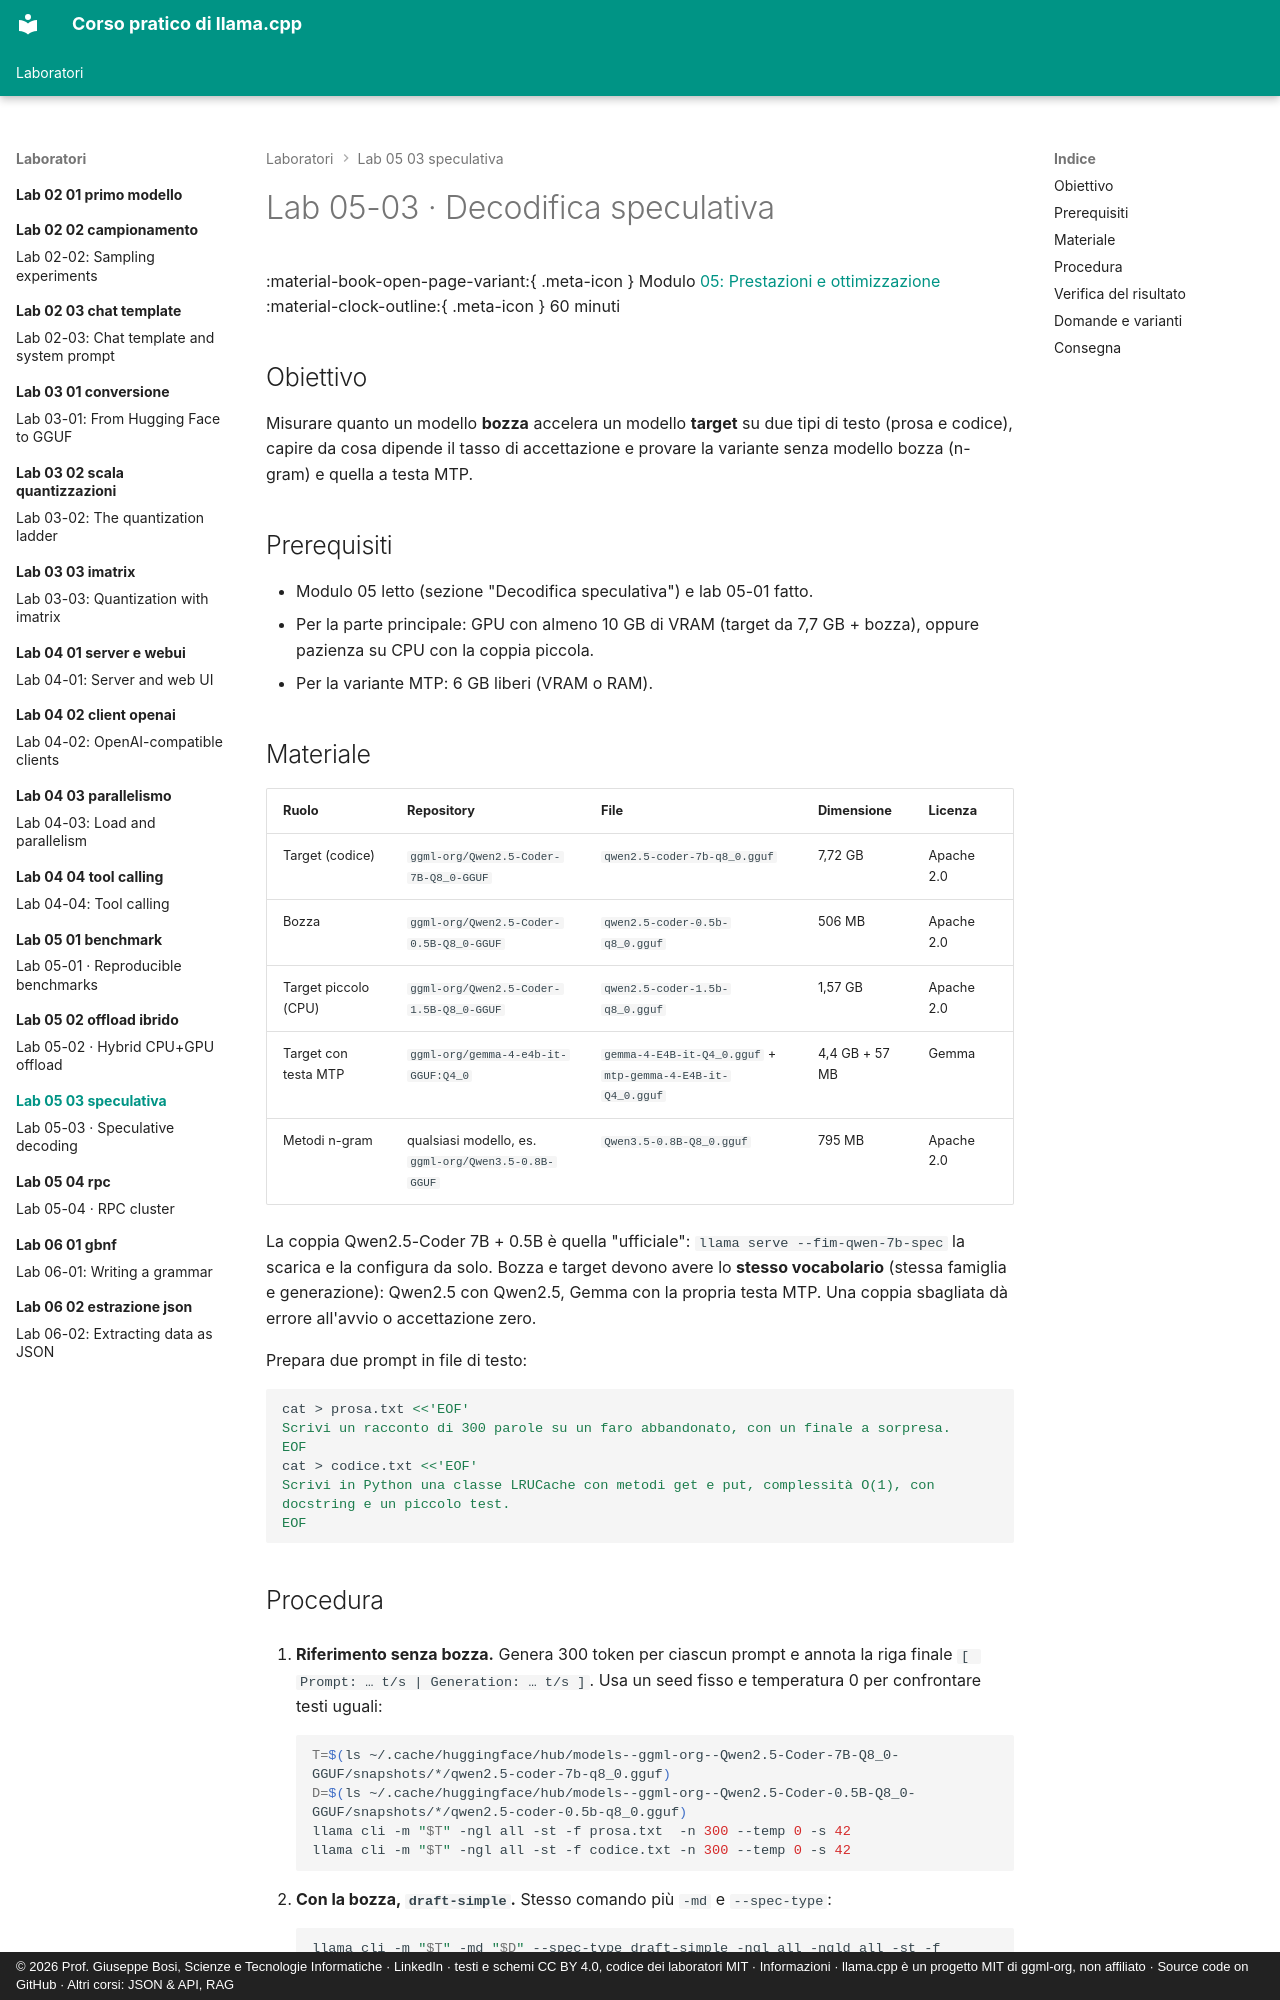

repository: JoeBosi/llama-cpp-course · page: laboratori/lab-05-03-speculativa/index.html · generator: mkdocs · copyright: © 2026 Prof. Giuseppe Bosi, Scienze e Tecnologie Informatiche · LinkedIn · testi e schemi CC BY 4.0, codice dei laboratori MIT · Informazioni · llama.cpp è un progetto MIT di ggml-org, non affiliato · Source code on GitHub · Altri corsi: JSON & API, RAG

# Lab 05-03 · Decodifica speculativa

<div class="meta" markdown>
<span class="meta-item">:material-book-open-page-variant:{ .meta-icon } Modulo <a href="../../moduli/05-prestazioni/README.md">05: Prestazioni e ottimizzazione</a></span>
<span class="meta-item">:material-clock-outline:{ .meta-icon } 60 minuti</span>
</div>

## Obiettivo

Misurare quanto un modello **bozza** accelera un modello **target** su due tipi di testo (prosa e codice), capire da
cosa dipende il tasso di accettazione e provare la variante senza modello bozza (n-gram) e quella a testa MTP.

## Prerequisiti

- Modulo 05 letto (sezione "Decodifica speculativa") e lab 05-01 fatto.
- Per la parte principale: GPU con almeno 10 GB di VRAM (target da 7,7 GB + bozza), oppure pazienza su CPU con la coppia piccola.
- Per la variante MTP: 6 GB liberi (VRAM o RAM).

## Materiale

| Ruolo | Repository | File | Dimensione | Licenza |
|---|---|---|---|---|
| Target (codice) | `ggml-org/Qwen2.5-Coder-7B-Q8_0-GGUF` | `qwen2.5-coder-7b-q8_0.gguf` | 7,72 GB | Apache 2.0 |
| Bozza | `ggml-org/Qwen2.5-Coder-0.5B-Q8_0-GGUF` | `qwen2.5-coder-0.5b-q8_0.gguf` | 506 MB | Apache 2.0 |
| Target piccolo (CPU) | `ggml-org/Qwen2.5-Coder-1.5B-Q8_0-GGUF` | `qwen2.5-coder-1.5b-q8_0.gguf` | 1,57 GB | Apache 2.0 |
| Target con testa MTP | `ggml-org/gemma-4-e4b-it-GGUF:Q4_0` | `gemma-4-E4B-it-Q4_0.gguf` + `mtp-gemma-4-E4B-it-Q4_0.gguf` | 4,4 GB + 57 MB | Gemma |
| Metodi n-gram | qualsiasi modello, es. `ggml-org/Qwen3.5-0.8B-GGUF` | `Qwen3.5-0.8B-Q8_0.gguf` | 795 MB | Apache 2.0 |

La coppia Qwen2.5-Coder 7B + 0.5B è quella "ufficiale": `llama serve --fim-qwen-7b-spec` la scarica e la configura da solo.
Bozza e target devono avere lo **stesso vocabolario** (stessa famiglia e generazione): Qwen2.5 con Qwen2.5, Gemma con la
propria testa MTP. Una coppia sbagliata dà errore all'avvio o accettazione zero.

Prepara due prompt in file di testo:

```bash
cat > prosa.txt <<'EOF'
Scrivi un racconto di 300 parole su un faro abbandonato, con un finale a sorpresa.
EOF
cat > codice.txt <<'EOF'
Scrivi in Python una classe LRUCache con metodi get e put, complessità O(1), con docstring e un piccolo test.
EOF
```
